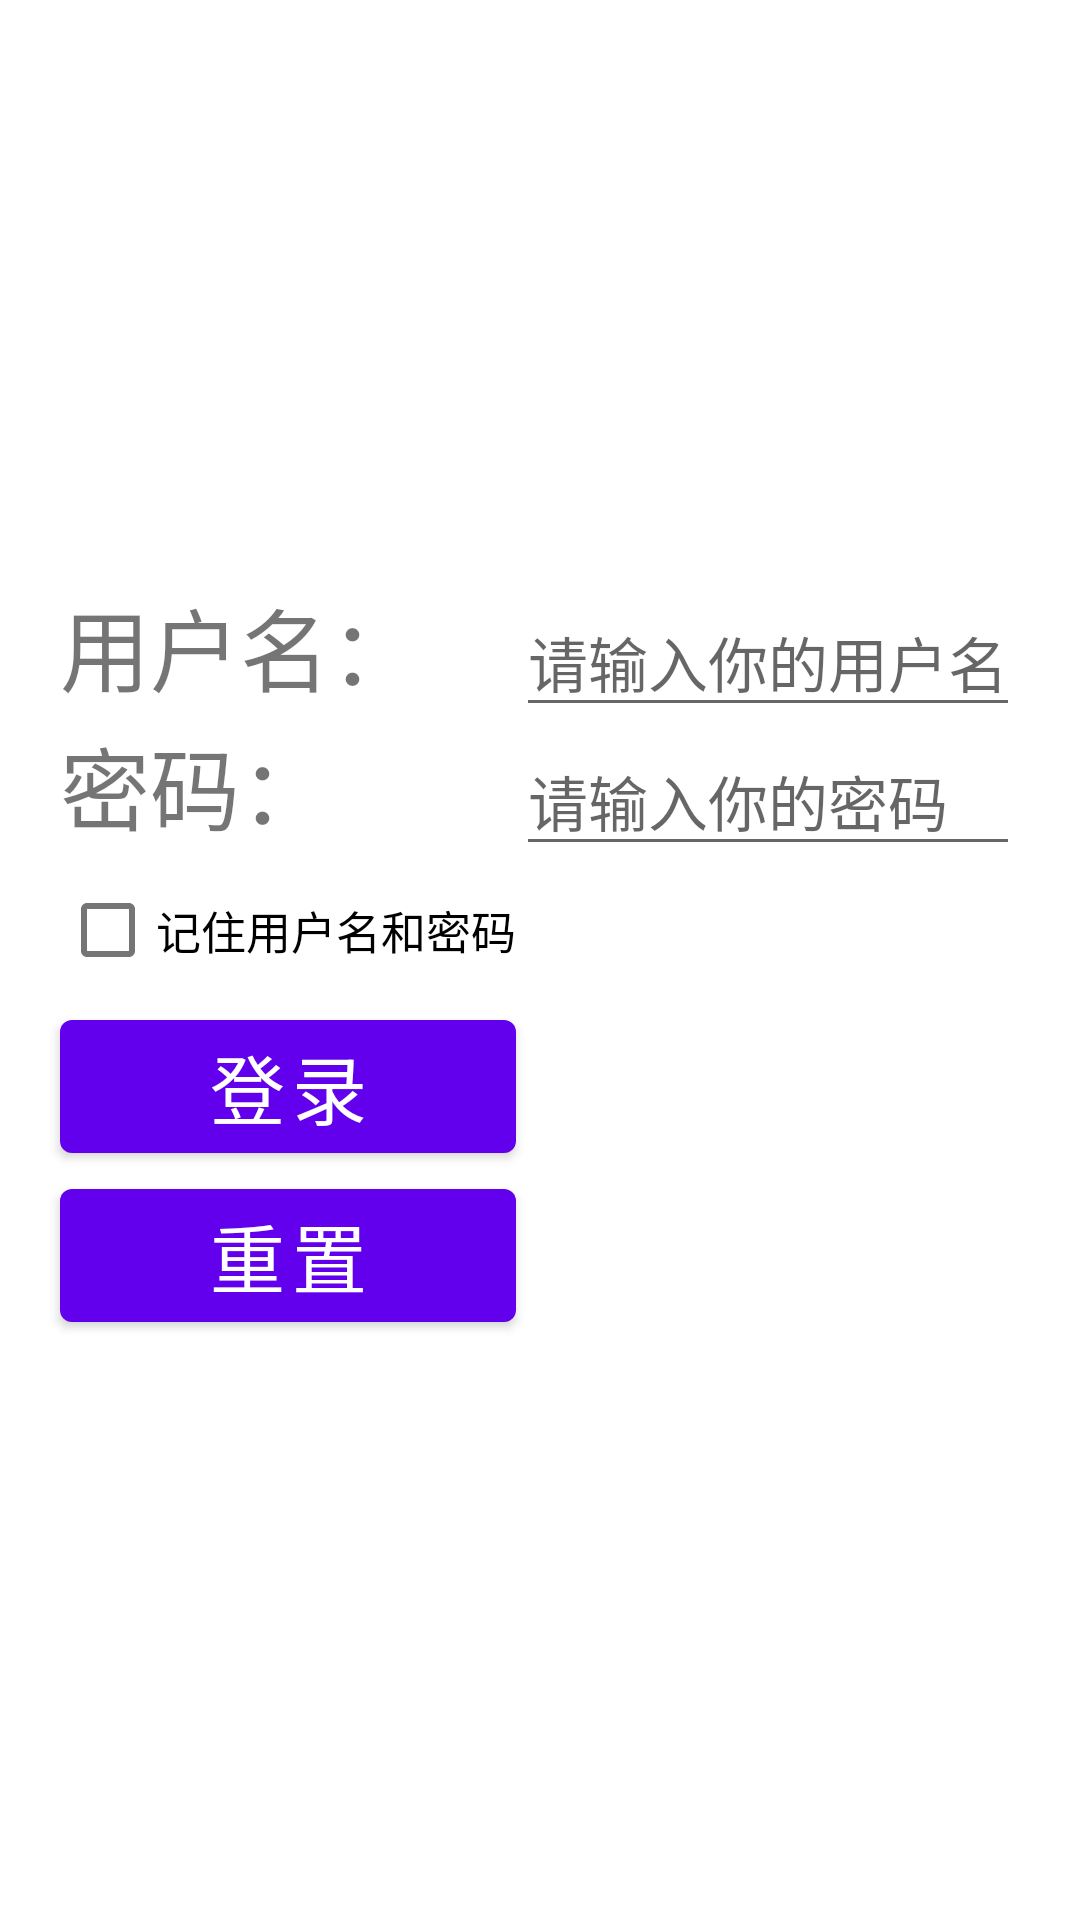

Write the Android layout XML for this screen, with the resource values it uses.
<!-- AndroidManifest.xml: application theme Theme.MyApplicationPractice2 -->
<!-- res/layout/login.xml -->
<?xml version="1.0" encoding="utf-8"?>
<TableLayout xmlns:android="http://schemas.android.com/apk/res/android"
    android:layout_width="match_parent"
    android:layout_height="match_parent"
    android:background="@drawable/ic_launcher_foreground"
    android:gravity="center"
    android:stretchColumns="0,3">

    <TableRow
        android:layout_width="wrap_content"
        android:layout_height="wrap_content"
        >
        <TextView/>
        <TextView
            android:layout_height="wrap_content"
            android:layout_width="wrap_content"
            android:text="用户名："
            android:textSize="30dp"/>
        <EditText
            android:id="@+id/user"
            android:layout_width="wrap_content"
            android:layout_height="wrap_content"
            android:hint="请输入你的用户名"
            android:textSize="20dp"/>
        <TextView/>
    </TableRow>
    <TableRow
        android:layout_width="wrap_content"
        android:layout_height="wrap_content">
        <TextView/>
    <TextView
        android:layout_height="wrap_content"
        android:layout_width="wrap_content"
        android:text="密码："
        android:textSize="30dp"/>

    <EditText
        android:layout_width="wrap_content"
        android:layout_height="wrap_content"
        android:id="@+id/pwd"
        android:hint="请输入你的密码"
        android:inputType="textPassword"
        android:textSize="20dp"/>
    </TableRow>
    <TableRow
        android:layout_height="wrap_content"
        android:layout_width="wrap_content"
        >
        <TextView/>
        <CheckBox
            android:id="@+id/remember"
            android:text="记住用户名和密码"
            android:textSize="15dp"/>
        <TextView/>
    </TableRow>
    <TableRow
        android:layout_width="wrap_content"
        android:layout_height="wrap_content"
        >
        <TextView/>
        <Button
            android:id="@+id/Login"
            android:layout_height="wrap_content"
            android:layout_width="200px"
            android:text="登录"
            android:textSize="25dp"/>
        <TextView/>
    </TableRow>
    <TableRow
        android:layout_width="wrap_content"
        android:layout_height="wrap_content">
        <TextView/>
        <Button
            android:id="@+id/re"
            android:layout_height="wrap_content"
            android:layout_width="200px"
            android:text="重置"
            android:textSize="25dp"/>
    </TableRow>
</TableLayout>
<!-- resources referenced by this layout -->
<resources>
  <style name="Theme.MyApplicationPractice2" parent="Theme.MaterialComponents.DayNight.DarkActionBar">
          
          <item name="colorPrimary">@color/purple_500</item>
          <item name="colorPrimaryVariant">@color/purple_700</item>
          <item name="colorOnPrimary">@color/white</item>
          
          <item name="colorSecondary">@color/teal_200</item>
          <item name="colorSecondaryVariant">@color/teal_700</item>
          <item name="colorOnSecondary">@color/black</item>
          
          <item name="android:statusBarColor" tools:targetApi="l">?attr/colorPrimaryVariant</item>
          
      </style>
  <!-- not gathered from this repository: default colours our renderer supplied (Android Studio template values) -->
  <color name="purple_500">#FF6200EE</color>
  <color name="purple_700">#FF3700B3</color>
  <color name="teal_200">#FF03DAC5</color>
  <color name="teal_700">#FF018786</color>
  <color name="black">#FF000000</color>
  <color name="white">#FFFFFFFF</color>
</resources>
